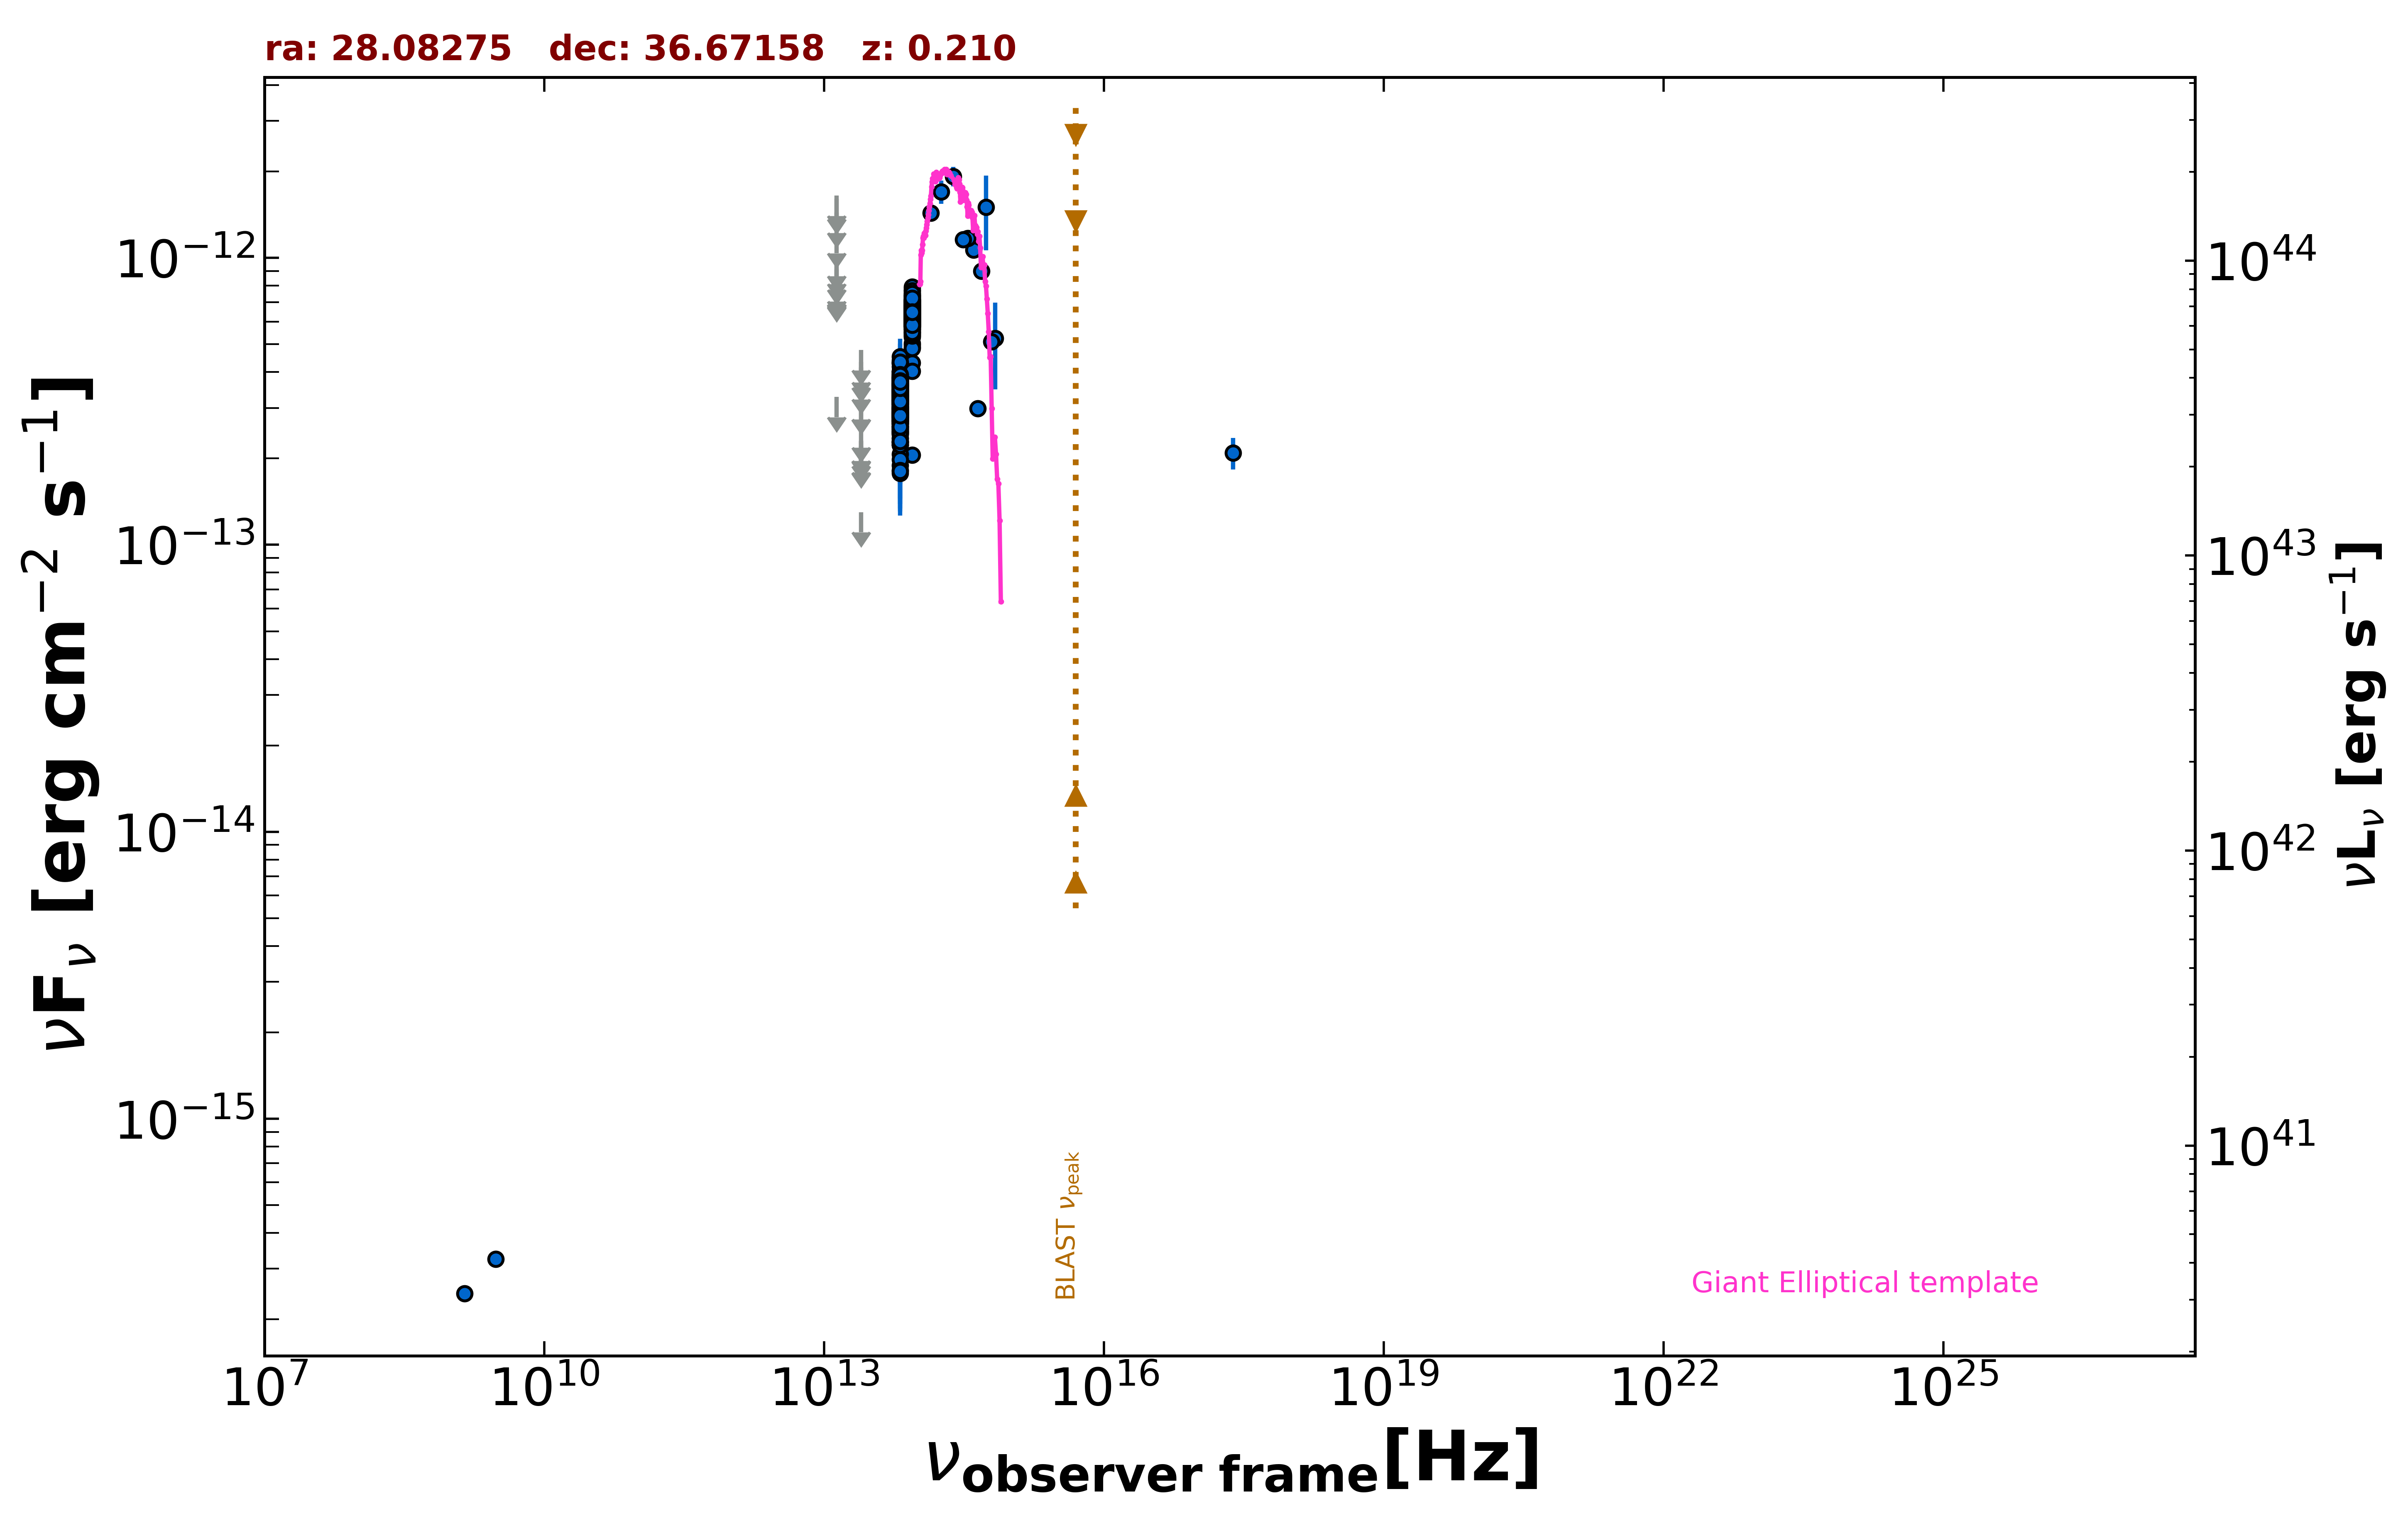

The data file committed next to this chart (first rows):
freq., flux, err_flux, MJD_start, MJD_end, flag, catalog, reference
1.400e+09, 2.464e-16, 8.400e-18, 55000, 55000, , NVSS, Condon et al. 1998  AJ  115  1693
3.000e+09, 3.238e-16, 7.150e-18, 55000, 55000, , VLASSQL, Gordon et al. 2021  ApJS  255  30
2.418e+17, 2.094e-13, 2.645e-14, 55000, 55000, , WGACAT, White et al. 2000  VizieR  IX/31/wgacat
1.389e+14, 1.432e-12, 9.650e-14, 55000, 55000, , 2MASS, Skrutskie et al. 2006  AJ  131  1163
1.804e+14, 1.702e-12, 1.585e-13, 55000, 55000, , 2MASS, Skrutskie et al. 2006  AJ  131  1163
2.427e+14, 1.925e-12, 1.490e-13, 55000, 55000, , 2MASS, Skrutskie et al. 2006  AJ  131  1163
8.817e+13, 2.055e-13, 2.800e-15, 55000, 55000, , UNWISE, Schlafly et al. 2019  ApJS  240  30
6.517e+13, 2.538e-13, 3.900e-15, 55000, 55000, , UNWISE, Schlafly et al. 2019  ApJS  240  30
8.817e+13, 6.351e-13, 1.640e-14, 55000, 55000, , WISE, Wright et al. 2010  AJ  140  1868
6.517e+13, 3.150e-13, 1.190e-14, 55000, 55000, , WISE, Wright et al. 2010  AJ  140  1868
2.498e+13, 1.300e-13, 0.000e+00, 55000, 55000, UL, WISE, Wright et al. 2010  AJ  140  1868
1.363e+13, 3.278e-13, 0.000e+00, 55000, 55000, UL, WISE, Wright et al. 2010  AJ  140  1868
8.817e+13, 5.771e-13, 3.030e-14, 56874, 56874, , NEOWISE, Mainzer et al. 2014  ApJ  792  30
6.517e+13, 2.486e-13, 4.420e-14, 56874, 56874, , NEOWISE, Mainzer et al. 2014  ApJ  792  30
8.817e+13, 6.416e-13, 3.250e-14, 56873, 56873, , NEOWISE, Mainzer et al. 2014  ApJ  792  30
6.517e+13, 3.434e-13, 4.280e-14, 56873, 56873, , NEOWISE, Mainzer et al. 2014  ApJ  792  30
8.817e+13, 5.889e-13, 3.200e-14, 56874, 56874, , NEOWISE, Mainzer et al. 2014  ApJ  792  30
6.517e+13, 3.704e-13, 3.690e-14, 56874, 56874, , NEOWISE, Mainzer et al. 2014  ApJ  792  30
8.817e+13, 6.065e-13, 3.070e-14, 56874, 56874, , NEOWISE, Mainzer et al. 2014  ApJ  792  30
6.517e+13, 3.469e-13, 4.515e-14, 56874, 56874, , NEOWISE, Mainzer et al. 2014  ApJ  792  30
8.817e+13, 5.949e-13, 3.620e-14, 56873, 56873, , NEOWISE, Mainzer et al. 2014  ApJ  792  30
6.517e+13, 2.997e-13, 3.705e-14, 56873, 56873, , NEOWISE, Mainzer et al. 2014  ApJ  792  30
8.817e+13, 6.207e-13, 3.430e-14, 56874, 56874, , NEOWISE, Mainzer et al. 2014  ApJ  792  30
6.517e+13, 3.656e-13, 5.065e-14, 56874, 56874, , NEOWISE, Mainzer et al. 2014  ApJ  792  30
8.817e+13, 6.105e-13, 3.095e-14, 56873, 56873, , NEOWISE, Mainzer et al. 2014  ApJ  792  30
6.517e+13, 3.623e-13, 3.775e-14, 56873, 56873, , NEOWISE, Mainzer et al. 2014  ApJ  792  30
8.817e+13, 6.964e-13, 3.275e-14, 56874, 56874, , NEOWISE, Mainzer et al. 2014  ApJ  792  30
6.517e+13, 2.440e-13, 4.615e-14, 56874, 56874, , NEOWISE, Mainzer et al. 2014  ApJ  792  30
8.817e+13, 6.487e-13, 3.410e-14, 56874, 56874, , NEOWISE, Mainzer et al. 2014  ApJ  792  30
6.517e+13, 3.135e-13, 4.260e-14, 56874, 56874, , NEOWISE, Mainzer et al. 2014  ApJ  792  30
8.817e+13, 6.602e-13, 3.225e-14, 56873, 56873, , NEOWISE, Mainzer et al. 2014  ApJ  792  30
6.517e+13, 3.027e-13, 4.225e-14, 56873, 56873, , NEOWISE, Mainzer et al. 2014  ApJ  792  30
8.817e+13, 6.541e-13, 3.255e-14, 57966, 57966, , NEOWISE, Mainzer et al. 2014  ApJ  792  30
6.517e+13, 3.170e-13, 3.625e-14, 57966, 57966, , NEOWISE, Mainzer et al. 2014  ApJ  792  30
8.817e+13, 6.632e-13, 3.055e-14, 57967, 57967, , NEOWISE, Mainzer et al. 2014  ApJ  792  30
6.517e+13, 3.283e-13, 3.695e-14, 57967, 57967, , NEOWISE, Mainzer et al. 2014  ApJ  792  30
8.817e+13, 6.812e-13, 3.140e-14, 57967, 57967, , NEOWISE, Mainzer et al. 2014  ApJ  792  30
6.517e+13, 3.633e-13, 4.225e-14, 57967, 57967, , NEOWISE, Mainzer et al. 2014  ApJ  792  30
8.817e+13, 6.894e-13, 3.240e-14, 57966, 57966, , NEOWISE, Mainzer et al. 2014  ApJ  792  30
6.517e+13, 3.482e-13, 4.310e-14, 57966, 57966, , NEOWISE, Mainzer et al. 2014  ApJ  792  30
8.817e+13, 5.537e-13, 3.470e-14, 57967, 57967, , NEOWISE, Mainzer et al. 2014  ApJ  792  30
6.517e+13, 2.784e-13, 4.895e-14, 57967, 57967, , NEOWISE, Mainzer et al. 2014  ApJ  792  30
8.817e+13, 5.988e-13, 3.475e-14, 57967, 57967, , NEOWISE, Mainzer et al. 2014  ApJ  792  30
6.517e+13, 3.563e-13, 4.540e-14, 57967, 57967, , NEOWISE, Mainzer et al. 2014  ApJ  792  30
8.817e+13, 6.088e-13, 3.140e-14, 57967, 57967, , NEOWISE, Mainzer et al. 2014  ApJ  792  30
6.517e+13, 2.458e-13, 5.965e-14, 57967, 57967, , NEOWISE, Mainzer et al. 2014  ApJ  792  30
8.817e+13, 6.523e-13, 3.245e-14, 57967, 57967, , NEOWISE, Mainzer et al. 2014  ApJ  792  30
6.517e+13, 3.238e-13, 3.765e-14, 57967, 57967, , NEOWISE, Mainzer et al. 2014  ApJ  792  30
8.817e+13, 6.694e-13, 3.210e-14, 56684, 56684, , NEOWISE, Mainzer et al. 2014  ApJ  792  30
6.517e+13, 3.613e-13, 4.000e-14, 56684, 56684, , NEOWISE, Mainzer et al. 2014  ApJ  792  30
8.817e+13, 6.535e-13, 3.190e-14, 57602, 57602, , NEOWISE, Mainzer et al. 2014  ApJ  792  30
6.517e+13, 3.616e-13, 4.475e-14, 57602, 57602, , NEOWISE, Mainzer et al. 2014  ApJ  792  30
8.817e+13, 7.003e-13, 3.230e-14, 57603, 57603, , NEOWISE, Mainzer et al. 2014  ApJ  792  30
6.517e+13, 2.420e-13, 5.255e-14, 57603, 57603, , NEOWISE, Mainzer et al. 2014  ApJ  792  30
8.817e+13, 6.015e-13, 3.270e-14, 57603, 57603, , NEOWISE, Mainzer et al. 2014  ApJ  792  30
6.517e+13, 2.958e-13, 4.015e-14, 57603, 57603, , NEOWISE, Mainzer et al. 2014  ApJ  792  30
8.817e+13, 7.080e-13, 3.460e-14, 57603, 57603, , NEOWISE, Mainzer et al. 2014  ApJ  792  30
6.517e+13, 3.152e-13, 4.660e-14, 57603, 57603, , NEOWISE, Mainzer et al. 2014  ApJ  792  30
8.817e+13, 6.932e-13, 3.510e-14, 57603, 57603, , NEOWISE, Mainzer et al. 2014  ApJ  792  30
6.517e+13, 3.086e-13, 4.535e-14, 57603, 57603, , NEOWISE, Mainzer et al. 2014  ApJ  792  30
... 492 more rows
